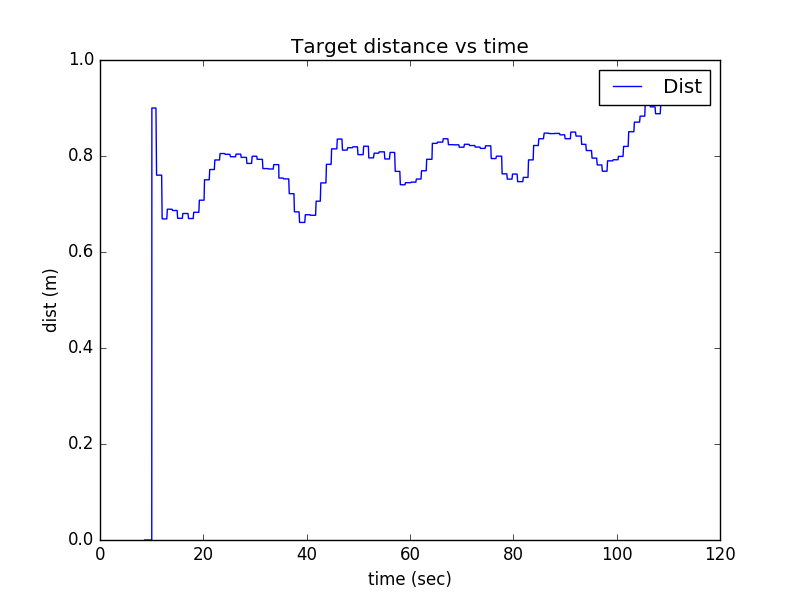

The table this chart was drawn from, first rows:
8.66, 0
8.66, 0
8.66, 0
8.66, 0
8.66, 0
8.66, 0
8.66, 0
8.66, 0
8.66, 0
8.66, 0
8.66, 0
8.66, 0
8.66, 0
8.66, 0
8.66, 0
8.66, 0
8.66, 0
8.66, 0
8.66, 0
8.66, 0
8.66, 0
8.66, 0
8.66, 0
8.66, 0
8.66, 0
8.66, 0
8.66, 0
8.66, 0
8.66, 0
8.66, 0
8.66, 0
8.66, 0
8.66, 0
8.66, 0
8.66, 0
8.66, 0
8.66, 0
8.66, 0
8.66, 0
8.66, 0
8.66, 0
8.66, 0
8.66, 0
8.66, 0
8.66, 0
8.66, 0
8.66, 0
8.66, 0
8.66, 0
8.66, 0
8.66, 0
8.66, 0
8.66, 0
8.66, 0
8.66, 0
8.66, 0
8.66, 0
8.66, 0
8.66, 0
8.66, 0
8.66, 0
... 3,489 more rows
